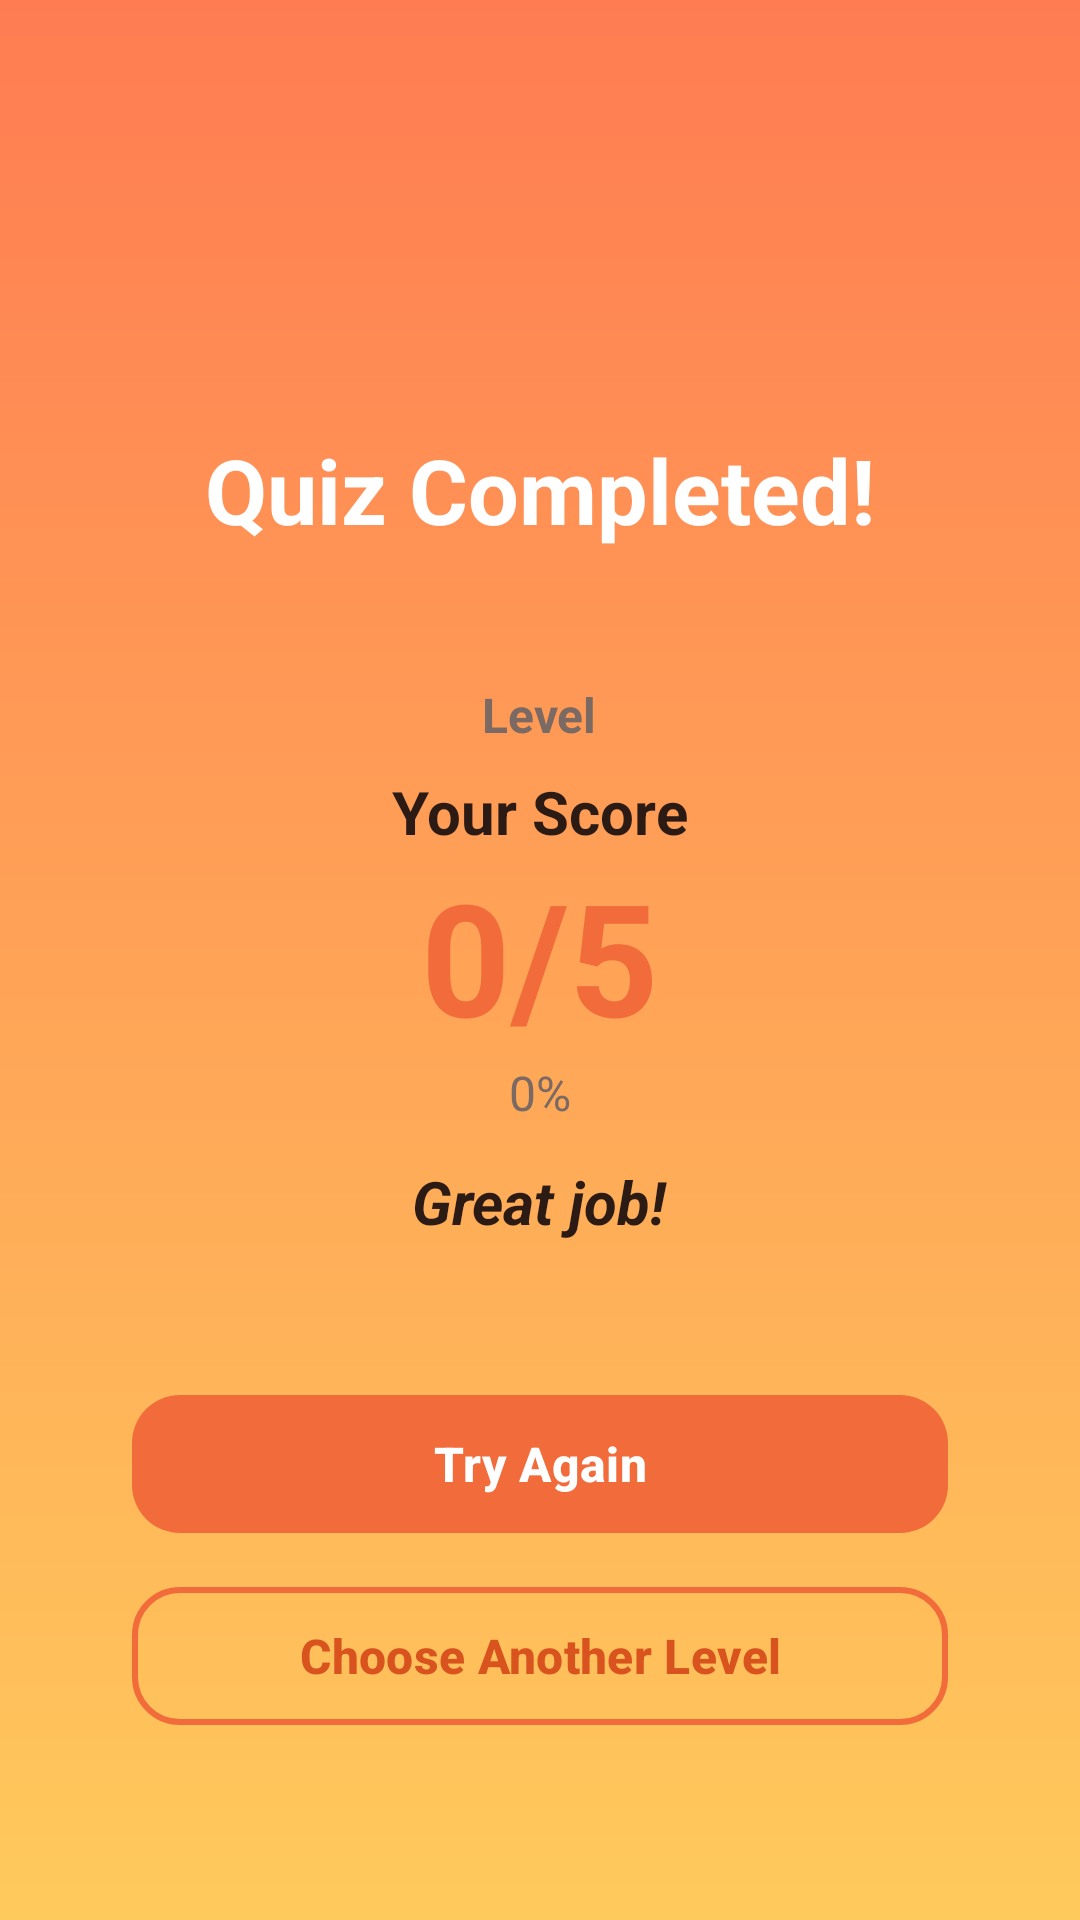

Here is an Android app screen rendered from its layout file. Give the layout XML and the strings, colors and styles it references.
<!-- AndroidManifest.xml: application theme Theme.StudyJams -->
<!-- res/layout/activity_result.xml -->
<?xml version="1.0" encoding="utf-8"?>
<ScrollView
    xmlns:android="http://schemas.android.com/apk/res/android"
    android:id="@+id/resultRoot"
    android:layout_width="match_parent"
    android:layout_height="match_parent"
    android:background="@drawable/background"
    android:fillViewport="true"
    android:padding="20dp">

    <LinearLayout
        android:layout_width="match_parent"
        android:layout_height="wrap_content"
        android:gravity="center_horizontal"
        android:orientation="vertical">

        <View
            android:layout_width="match_parent"
            android:layout_height="0dp"
            android:layout_weight="1" />

        <ImageView
            android:layout_width="96dp"
            android:layout_height="96dp"
            android:contentDescription="@string/logo_description"
            android:src="@drawable/app_logo" />

        <TextView
            android:id="@+id/quizCompletedText"
            android:layout_width="wrap_content"
            android:layout_height="wrap_content"
            android:layout_marginTop="10dp"
            android:text="Quiz Completed!"
            android:textColor="@color/white"
            android:textSize="30sp"
            android:textStyle="bold" />

        <LinearLayout
            android:layout_width="match_parent"
            android:layout_height="wrap_content"
            android:layout_marginTop="20dp"
            android:background="@drawable/box"
            android:elevation="6dp"
            android:gravity="center_horizontal"
            android:orientation="vertical"
            android:padding="24dp">

            <TextView
                android:id="@+id/levelText"
                android:layout_width="wrap_content"
                android:layout_height="wrap_content"
                android:text="Level"
                android:textColor="@color/text_secondary"
                android:textSize="16sp"
                android:textStyle="bold" />

            <TextView
                android:layout_width="wrap_content"
                android:layout_height="wrap_content"
                android:layout_marginTop="8dp"
                android:text="Your Score"
                android:textColor="@color/text_primary"
                android:textSize="20sp"
                android:textStyle="bold" />

            <TextView
                android:id="@+id/scoreText"
                android:layout_width="wrap_content"
                android:layout_height="wrap_content"
                android:text="0/5"
                android:textColor="@color/brand_primary"
                android:textSize="52sp"
                android:textStyle="bold" />

            <TextView
                android:id="@+id/percentText"
                android:layout_width="wrap_content"
                android:layout_height="wrap_content"
                android:text="0%"
                android:textColor="@color/text_secondary"
                android:textSize="16sp" />

            <TextView
                android:id="@+id/messageText"
                android:layout_width="wrap_content"
                android:layout_height="wrap_content"
                android:layout_marginTop="12dp"
                android:text="Great job!"
                android:textAlignment="center"
                android:textColor="@color/text_primary"
                android:textSize="20sp"
                android:textStyle="italic|bold" />

            <TextView
                android:id="@+id/bestText"
                android:layout_width="wrap_content"
                android:layout_height="wrap_content"
                android:layout_marginTop="6dp"
                android:text=""
                android:textColor="@color/brand_primary_dark"
                android:textSize="14sp"
                android:textStyle="bold" />

            <com.google.android.material.button.MaterialButton
                android:id="@+id/playAgainButton"
                style="@style/Widget.StudyJams.Button"
                android:layout_width="match_parent"
                android:layout_height="wrap_content"
                android:layout_marginTop="22dp"
                android:text="Try Again" />

            <com.google.android.material.button.MaterialButton
                android:id="@+id/levelsButton"
                style="@style/Widget.StudyJams.Button.Outlined"
                android:layout_width="match_parent"
                android:layout_height="wrap_content"
                android:layout_marginTop="10dp"
                android:text="Choose Another Level" />
        </LinearLayout>

        <View
            android:layout_width="match_parent"
            android:layout_height="0dp"
            android:layout_weight="1" />
    </LinearLayout>
</ScrollView>
<!-- resources referenced by this layout -->
<resources>
  <color name="brand_primary">#F26B3A</color>
  <color name="brand_primary_dark">#D9531F</color>
  <color name="text_primary">#2B1B14</color>
  <color name="text_secondary">#7A6A63</color>
  <color name="white">#FFFFFFFF</color>
  <!-- drawable background (drawable) -->
  <?xml version="1.0" encoding="utf-8"?>
  
  <shape xmlns:android="http://schemas.android.com/apk/res/android">
      <gradient
          android:angle="100"
          android:type="linear"
          android:startColor="#FF7C52"
          android:endColor="#FFCA5C"
          />
  </shape>
  <string name="logo_description">Quizora logo</string>
  <style name="Widget.StudyJams.Button" parent="Widget.Material3.Button">
          <item name="backgroundTint">@color/brand_primary</item>
          <item name="android:textColor">@color/white</item>
          <item name="android:textStyle">bold</item>
          <item name="android:textSize">16sp</item>
          <item name="android:minHeight">54dp</item>
          <item name="cornerRadius">16dp</item>
      </style>
  <style name="Widget.StudyJams.Button.Outlined" parent="Widget.Material3.Button.OutlinedButton">
          <item name="strokeColor">@color/brand_primary</item>
          <item name="strokeWidth">2dp</item>
          <item name="android:textColor">@color/brand_primary_dark</item>
          <item name="android:textStyle">bold</item>
          <item name="android:textSize">16sp</item>
          <item name="android:minHeight">54dp</item>
          <item name="cornerRadius">16dp</item>
      </style>
  <style name="Theme.StudyJams" parent="Theme.Material3.Light.NoActionBar">
          <item name="colorPrimary">@color/brand_primary</item>
          <item name="colorOnPrimary">@color/white</item>
          <item name="colorPrimaryContainer">@color/brand_soft</item>
          <item name="android:textColorPrimary">@color/text_primary</item>
      </style>
  <color name="brand_soft">#FCDFD7</color>
</resources>
